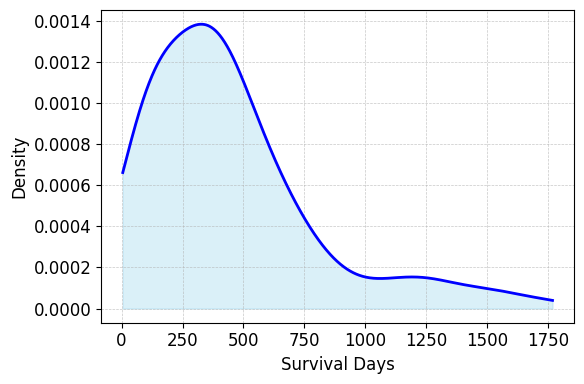

Reproduce this figure in Python.
import matplotlib.pyplot as plt
import numpy as np
from scipy.stats import gaussian_kde

# Survival data
survival_days = [
    199, 880, 155, 372, 903, 120, 80, 486, 370, 1731, 510, 1096, 319, 56, 442, 822, 436,
    353, 540, 538, 203, 12, 495, 614, 22, 448, 289, 291, 187, 467, 142, 175, 616, 1076,
    86, 99, 812, 21, 287, 430, 698, 405, 375, 342, 317, 1489, 300, 355, 71, 1282, 394,
    77, 996, 286, 357, 437, 296, 152, 329, 374, 67, 182, 1410, 630, 600, 345, 170, 5,
    262, 630, 387, 74, 409, 77, 425, 1767, 728, 82, 558, 336, 111, 519, 522, 726, 300,
    540, 168, 311, 169, 208, 239, 1283, 515, 495, 1148, 278, 105, 106, 351, 1527, 412,
    355, 127, 244, 616, 1145, 89, 121, 759, 466, 804, 580, 30, 200, 439, 229, 421, 153,
    330, 476, 82, 103, 734, 448, 331, 240, 150, 427, 508, 359, 114, 434, 488, 296, 1020,
    85, 146, 376, 277, 332, 438, 456, 30, 350, 633, 58, 147, 684, 117, 23, 468, 362,
    139, 453, 184, 269, 368, 209, 871, 254, 1155, 473, 84, 1227, 110, 613, 407, 660,
    635, 401, 1561, 210, 232, 346, 692, 334, 621, 524, 260, 544, 828, 688, 33, 180, 213,
    1178, 62, 503, 268, 465, 1458, 634, 78, 424, 208, 50, 597, 503, 327, 191, 610, 318,
    416, 1293, 1592, 385, 737, 1337, 55, 394, 322, 615, 112, 145, 730, 32, 172, 387,
    333, 250, 382, 1278, 626, 747, 336, 464, 197, 946, 82, 788, 265, 576, 104, 579, 448
]

# KDE
data = np.array(survival_days)
kde = gaussian_kde(data)
x_vals = np.linspace(data.min(), data.max(), 1000)
y_vals = kde(x_vals)

# Plot setup
plt.rcParams['font.family'] = 'Times New Roman'
plt.rcParams['font.size'] = 12
plt.figure(figsize=(6, 4))
plt.plot(x_vals, y_vals, color='blue', linewidth=2)
plt.fill_between(x_vals, y_vals, color='skyblue', alpha=0.3)

# Labels and grid
#plt.title('Kernel Density Estimate (KDE) of Survival Days', fontsize=14)
plt.xlabel('Survival Days', fontsize=12)
plt.ylabel('Density', fontsize=12)
plt.grid(True, which='both', linestyle='--', linewidth=0.5, alpha=0.7)

# Finalize and save
plt.tight_layout()
plt.savefig("KDE_Survival_Times_Publication.png")
